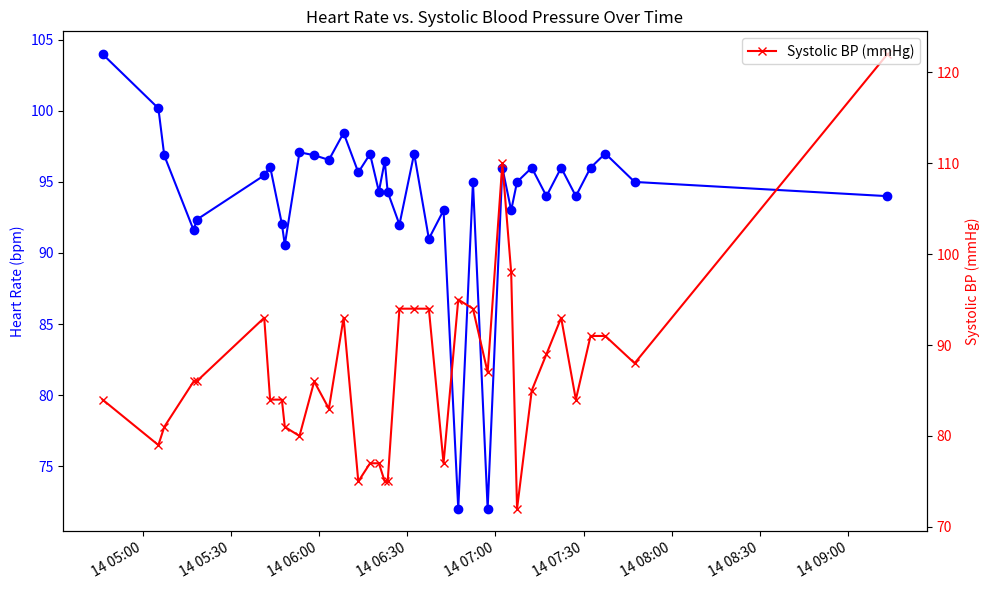

Python code for this plot:
# Executed Code (Repaired)
# This code runs in a sandbox with injected variables (vitals, np, plt, etc.)

import numpy as np
import pandas as pd
import matplotlib.pyplot as plt
import seaborn as sns
from scipy import stats
import datetime

# Helper function to simulate sandbox save_plot
def save_plot(filename, fig=None, **kwargs):
    if not filename.endswith('.png'): filename += '.png'
    if fig is None: fig = plt.gcf()
    fig.savefig(filename, **kwargs)
    plt.close(fig)
    print(f'Saved plot to {filename}')

# Injected Variables
visit_id = '99385901'
age = 80
gender = 'M'
ethnicity = 'White (Non-Hispanic/Non-Latino)'
heart_rate = [(datetime.datetime(2251, 9, 14, 4, 46, 21), 104.0), (datetime.datetime(2251, 9, 14, 5, 5, 21), 100.181818181818), (datetime.datetime(2251, 9, 14, 5, 6, 21), 96.8474576271186), (datetime.datetime(2251, 9, 14, 5, 7, 21), 96.8620689655172), (datetime.datetime(2251, 9, 14, 5, 8, 21), 98.2033898305085), (datetime.datetime(2251, 9, 14, 5, 9, 21), 97.2758620689655), (datetime.datetime(2251, 9, 14, 5, 10, 21), 96.8135593220339), (datetime.datetime(2251, 9, 14, 5, 11, 21), 97.406779661017), (datetime.datetime(2251, 9, 14, 5, 12, 21), 96.8793103448276), (datetime.datetime(2251, 9, 14, 5, 13, 21), 96.0), (datetime.datetime(2251, 9, 14, 5, 14, 21), 93.5172413793104), (datetime.datetime(2251, 9, 14, 5, 15, 21), 92.0508474576271), (datetime.datetime(2251, 9, 14, 5, 16, 21), 91.9491525423729), (datetime.datetime(2251, 9, 14, 5, 17, 21), 91.6034482758621), (datetime.datetime(2251, 9, 14, 5, 18, 21), 92.3389830508475), (datetime.datetime(2251, 9, 14, 5, 19, 21), 91.9655172413793), (datetime.datetime(2251, 9, 14, 5, 20, 21), 90.406779661017), (datetime.datetime(2251, 9, 14, 5, 21, 21), 90.6949152542373), (datetime.datetime(2251, 9, 14, 5, 22, 21), 91.4310344827586), (datetime.datetime(2251, 9, 14, 5, 23, 21), 89.5762711864407), (datetime.datetime(2251, 9, 14, 5, 24, 21), 89.9827586206897), (datetime.datetime(2251, 9, 14, 5, 25, 21), 90.7118644067797), (datetime.datetime(2251, 9, 14, 5, 26, 21), 89.271186440678), (datetime.datetime(2251, 9, 14, 5, 27, 21), 90.2241379310345), (datetime.datetime(2251, 9, 14, 5, 28, 21), 91.0169491525424), (datetime.datetime(2251, 9, 14, 5, 29, 21), 90.948275862069), (datetime.datetime(2251, 9, 14, 5, 30, 21), 92.1186440677966), (datetime.datetime(2251, 9, 14, 5, 31, 21), 92.3103448275862), (datetime.datetime(2251, 9, 14, 5, 32, 21), 90.7966101694915), (datetime.datetime(2251, 9, 14, 5, 33, 21), 91.3898305084746), (datetime.datetime(2251, 9, 14, 5, 34, 21), 91.6724137931035), (datetime.datetime(2251, 9, 14, 5, 35, 21), 91.1694915254237), (datetime.datetime(2251, 9, 14, 5, 36, 21), 91.3620689655172), (datetime.datetime(2251, 9, 14, 5, 37, 21), 91.7457627118644), (datetime.datetime(2251, 9, 14, 5, 38, 21), 91.5762711864407), (datetime.datetime(2251, 9, 14, 5, 39, 21), 94.5344827586207), (datetime.datetime(2251, 9, 14, 5, 40, 21), 94.9661016949152), (datetime.datetime(2251, 9, 14, 5, 41, 21), 95.4655172413793), (datetime.datetime(2251, 9, 14, 5, 42, 21), 95.135593220339), (datetime.datetime(2251, 9, 14, 5, 43, 21), 96.0847457627119), (datetime.datetime(2251, 9, 14, 5, 44, 21), 96.2586206896552), (datetime.datetime(2251, 9, 14, 5, 45, 21), 97.0677966101695), (datetime.datetime(2251, 9, 14, 5, 46, 21), 92.6206896551724), (datetime.datetime(2251, 9, 14, 5, 47, 21), 92.0508474576271), (datetime.datetime(2251, 9, 14, 5, 48, 21), 90.5762711864407), (datetime.datetime(2251, 9, 14, 5, 49, 21), 96.3965517241379), (datetime.datetime(2251, 9, 14, 5, 50, 21), 95.9661016949152), (datetime.datetime(2251, 9, 14, 5, 51, 21), 96.0862068965517), (datetime.datetime(2251, 9, 14, 5, 52, 21), 96.6949152542373), (datetime.datetime(2251, 9, 14, 5, 53, 21), 97.0862068965517), (datetime.datetime(2251, 9, 14, 5, 54, 21), 98.2203389830508), (datetime.datetime(2251, 9, 14, 5, 55, 21), 98.5762711864407), (datetime.datetime(2251, 9, 14, 5, 56, 21), 96.551724137931), (datetime.datetime(2251, 9, 14, 5, 57, 21), 96.9152542372881), (datetime.datetime(2251, 9, 14, 5, 58, 21), 96.8813559322034), (datetime.datetime(2251, 9, 14, 5, 59, 21), 96.3103448275862), (datetime.datetime(2251, 9, 14, 6, 0, 21), 97.1864406779661), (datetime.datetime(2251, 9, 14, 6, 1, 21), 95.6034482758621), (datetime.datetime(2251, 9, 14, 6, 2, 21), 96.1864406779661), (datetime.datetime(2251, 9, 14, 6, 3, 21), 96.551724137931), (datetime.datetime(2251, 9, 14, 6, 4, 21), 97.2033898305085), (datetime.datetime(2251, 9, 14, 6, 5, 21), 96.8793103448276), (datetime.datetime(2251, 9, 14, 6, 6, 21), 98.3050847457627), (datetime.datetime(2251, 9, 14, 6, 7, 21), 97.4915254237288), (datetime.datetime(2251, 9, 14, 6, 8, 21), 98.448275862069), (datetime.datetime(2251, 9, 14, 6, 9, 21), 97.9830508474576), (datetime.datetime(2251, 9, 14, 6, 10, 21), 98.5254237288136), (datetime.datetime(2251, 9, 14, 6, 11, 21), 98.8448275862069), (datetime.datetime(2251, 9, 14, 6, 12, 21), 97.5423728813559), (datetime.datetime(2251, 9, 14, 6, 13, 21), 95.6724137931034), (datetime.datetime(2251, 9, 14, 6, 14, 21), 96.3050847457627), (datetime.datetime(2251, 9, 14, 6, 15, 21), 97.8135593220339), (datetime.datetime(2251, 9, 14, 6, 16, 21), 97.1896551724138), (datetime.datetime(2251, 9, 14, 6, 17, 21), 96.9661016949152), (datetime.datetime(2251, 9, 14, 6, 18, 21), 95.4310344827586), (datetime.datetime(2251, 9, 14, 6, 19, 21), 95.0508474576271), (datetime.datetime(2251, 9, 14, 6, 20, 21), 94.3220338983051), (datetime.datetime(2251, 9, 14, 6, 21, 21), 96.3620689655172), (datetime.datetime(2251, 9, 14, 6, 22, 21), 96.4576271186441), (datetime.datetime(2251, 9, 14, 6, 23, 21), 94.2931034482759), (datetime.datetime(2251, 9, 14, 6, 24, 21), 94.3559322033899), (datetime.datetime(2251, 9, 14, 6, 25, 21), 90.9830508474576), (datetime.datetime(2251, 9, 14, 6, 26, 21), 90.8793103448276), (datetime.datetime(2251, 9, 14, 6, 27, 21), 92.0), (datetime.datetime(2251, 9, 14, 6, 32, 21), 97.0), (datetime.datetime(2251, 9, 14, 6, 37, 21), 91.0), (datetime.datetime(2251, 9, 14, 6, 42, 21), 93.0), (datetime.datetime(2251, 9, 14, 6, 47, 21), 72.0), (datetime.datetime(2251, 9, 14, 6, 52, 21), 95.0), (datetime.datetime(2251, 9, 14, 6, 57, 21), 72.0), (datetime.datetime(2251, 9, 14, 7, 2, 21), 96.0), (datetime.datetime(2251, 9, 14, 7, 5, 21), 93.0), (datetime.datetime(2251, 9, 14, 7, 7, 21), 95.0), (datetime.datetime(2251, 9, 14, 7, 12, 21), 96.0), (datetime.datetime(2251, 9, 14, 7, 17, 21), 94.0), (datetime.datetime(2251, 9, 14, 7, 22, 21), 96.0), (datetime.datetime(2251, 9, 14, 7, 27, 21), 94.0), (datetime.datetime(2251, 9, 14, 7, 32, 21), 96.0), (datetime.datetime(2251, 9, 14, 7, 37, 21), 97.0), (datetime.datetime(2251, 9, 14, 7, 42, 21), 98.0), (datetime.datetime(2251, 9, 14, 7, 47, 21), 95.0), (datetime.datetime(2251, 9, 14, 7, 52, 21), 96.0), (datetime.datetime(2251, 9, 14, 7, 57, 21), 97.0), (datetime.datetime(2251, 9, 14, 8, 2, 21), 95.0), (datetime.datetime(2251, 9, 14, 8, 7, 21), 99.0), (datetime.datetime(2251, 9, 14, 8, 12, 21), 87.0), (datetime.datetime(2251, 9, 14, 8, 17, 21), 72.0), (datetime.datetime(2251, 9, 14, 8, 22, 21), 67.0), (datetime.datetime(2251, 9, 14, 8, 27, 21), 94.0), (datetime.datetime(2251, 9, 14, 8, 47, 21), 97.0), (datetime.datetime(2251, 9, 14, 9, 13, 21), 94.0), (datetime.datetime(2251, 9, 14, 9, 30, 21), 120.0), (datetime.datetime(2251, 9, 14, 9, 47, 21), 82.0), (datetime.datetime(2251, 9, 14, 10, 10, 21), 93.0)]
systolic_bp = [(datetime.datetime(2251, 9, 14, 4, 46, 21), 84.0), (datetime.datetime(2251, 9, 14, 5, 3, 21), 84.0), (datetime.datetime(2251, 9, 14, 5, 4, 21), 79.0), (datetime.datetime(2251, 9, 14, 5, 5, 21), 79.0), (datetime.datetime(2251, 9, 14, 5, 7, 21), 81.0), (datetime.datetime(2251, 9, 14, 5, 17, 21), 86.0), (datetime.datetime(2251, 9, 14, 5, 18, 21), 86.0), (datetime.datetime(2251, 9, 14, 5, 41, 21), 93.0), (datetime.datetime(2251, 9, 14, 5, 43, 21), 84.0), (datetime.datetime(2251, 9, 14, 5, 47, 21), 84.0), (datetime.datetime(2251, 9, 14, 5, 48, 21), 81.0), (datetime.datetime(2251, 9, 14, 5, 53, 21), 80.0), (datetime.datetime(2251, 9, 14, 5, 58, 21), 86.0), (datetime.datetime(2251, 9, 14, 6, 3, 21), 83.0), (datetime.datetime(2251, 9, 14, 6, 8, 21), 93.0), (datetime.datetime(2251, 9, 14, 6, 13, 21), 75.0), (datetime.datetime(2251, 9, 14, 6, 17, 21), 77.0), (datetime.datetime(2251, 9, 14, 6, 20, 21), 77.0), (datetime.datetime(2251, 9, 14, 6, 22, 21), 75.0), (datetime.datetime(2251, 9, 14, 6, 23, 21), 75.0), (datetime.datetime(2251, 9, 14, 6, 27, 21), 94.0), (datetime.datetime(2251, 9, 14, 6, 32, 21), 94.0), (datetime.datetime(2251, 9, 14, 6, 37, 21), 94.0), (datetime.datetime(2251, 9, 14, 6, 42, 21), 77.0), (datetime.datetime(2251, 9, 14, 6, 47, 21), 95.0), (datetime.datetime(2251, 9, 14, 6, 52, 21), 94.0), (datetime.datetime(2251, 9, 14, 6, 57, 21), 87.0), (datetime.datetime(2251, 9, 14, 7, 2, 21), 110.0), (datetime.datetime(2251, 9, 14, 7, 5, 21), 98.0), (datetime.datetime(2251, 9, 14, 7, 7, 21), 72.0), (datetime.datetime(2251, 9, 14, 7, 12, 21), 85.0), (datetime.datetime(2251, 9, 14, 7, 17, 21), 89.0), (datetime.datetime(2251, 9, 14, 7, 22, 21), 93.0), (datetime.datetime(2251, 9, 14, 7, 27, 21), 84.0), (datetime.datetime(2251, 9, 14, 7, 32, 21), 91.0), (datetime.datetime(2251, 9, 14, 7, 37, 21), 91.0), (datetime.datetime(2251, 9, 14, 7, 47, 21), 88.0), (datetime.datetime(2251, 9, 14, 9, 13, 21), 122.0)]
diastolic_bp = [(datetime.datetime(2251, 9, 14, 4, 46, 21), 37.0), (datetime.datetime(2251, 9, 14, 5, 3, 21), 37.0), (datetime.datetime(2251, 9, 14, 5, 4, 21), 62.0), (datetime.datetime(2251, 9, 14, 5, 5, 21), 62.0), (datetime.datetime(2251, 9, 14, 5, 7, 21), 54.0), (datetime.datetime(2251, 9, 14, 5, 17, 21), 55.0), (datetime.datetime(2251, 9, 14, 5, 18, 21), 55.0), (datetime.datetime(2251, 9, 14, 5, 43, 21), 57.0), (datetime.datetime(2251, 9, 14, 5, 47, 21), 43.0), (datetime.datetime(2251, 9, 14, 5, 48, 21), 53.0), (datetime.datetime(2251, 9, 14, 5, 53, 21), 51.0), (datetime.datetime(2251, 9, 14, 5, 58, 21), 55.0), (datetime.datetime(2251, 9, 14, 6, 3, 21), 55.0), (datetime.datetime(2251, 9, 14, 6, 13, 21), 53.0), (datetime.datetime(2251, 9, 14, 6, 17, 21), 43.0), (datetime.datetime(2251, 9, 14, 6, 20, 21), 43.0), (datetime.datetime(2251, 9, 14, 6, 22, 21), 51.0), (datetime.datetime(2251, 9, 14, 6, 23, 21), 51.0), (datetime.datetime(2251, 9, 14, 6, 27, 21), 57.0), (datetime.datetime(2251, 9, 14, 6, 32, 21), 56.0), (datetime.datetime(2251, 9, 14, 6, 37, 21), 55.0), (datetime.datetime(2251, 9, 14, 6, 42, 21), 56.0), (datetime.datetime(2251, 9, 14, 6, 47, 21), 43.0), (datetime.datetime(2251, 9, 14, 6, 52, 21), 44.0), (datetime.datetime(2251, 9, 14, 6, 57, 21), 43.0), (datetime.datetime(2251, 9, 14, 7, 2, 21), 51.0), (datetime.datetime(2251, 9, 14, 7, 5, 21), 49.0), (datetime.datetime(2251, 9, 14, 7, 7, 21), 44.0), (datetime.datetime(2251, 9, 14, 7, 12, 21), 56.0), (datetime.datetime(2251, 9, 14, 7, 17, 21), 56.0), (datetime.datetime(2251, 9, 14, 7, 22, 21), 52.0), (datetime.datetime(2251, 9, 14, 7, 27, 21), 57.0), (datetime.datetime(2251, 9, 14, 7, 32, 21), 55.0), (datetime.datetime(2251, 9, 14, 7, 37, 21), 61.0), (datetime.datetime(2251, 9, 14, 7, 47, 21), 52.0), (datetime.datetime(2251, 9, 14, 9, 13, 21), 60.0)]
spo2 = [(datetime.datetime(2251, 9, 14, 4, 46, 21), 92.0), (datetime.datetime(2251, 9, 14, 5, 5, 21), 92.0), (datetime.datetime(2251, 9, 14, 5, 7, 21), 93.0), (datetime.datetime(2251, 9, 14, 5, 12, 21), 94.0), (datetime.datetime(2251, 9, 14, 5, 17, 21), 92.0), (datetime.datetime(2251, 9, 14, 5, 22, 21), 93.0), (datetime.datetime(2251, 9, 14, 5, 27, 21), 96.0), (datetime.datetime(2251, 9, 14, 5, 32, 21), 97.0), (datetime.datetime(2251, 9, 14, 6, 13, 21), 95.0), (datetime.datetime(2251, 9, 14, 6, 17, 21), 95.0), (datetime.datetime(2251, 9, 14, 6, 22, 21), 95.0), (datetime.datetime(2251, 9, 14, 6, 27, 21), 96.0), (datetime.datetime(2251, 9, 14, 6, 32, 21), 98.0), (datetime.datetime(2251, 9, 14, 6, 37, 21), 98.0), (datetime.datetime(2251, 9, 14, 6, 42, 21), 97.0), (datetime.datetime(2251, 9, 14, 6, 47, 21), 96.0), (datetime.datetime(2251, 9, 14, 6, 52, 21), 95.0), (datetime.datetime(2251, 9, 14, 6, 57, 21), 94.0), (datetime.datetime(2251, 9, 14, 7, 2, 21), 94.0), (datetime.datetime(2251, 9, 14, 7, 5, 21), 94.0), (datetime.datetime(2251, 9, 14, 7, 7, 21), 93.0), (datetime.datetime(2251, 9, 14, 7, 12, 21), 92.0), (datetime.datetime(2251, 9, 14, 7, 17, 21), 96.0), (datetime.datetime(2251, 9, 14, 7, 22, 21), 94.0), (datetime.datetime(2251, 9, 14, 7, 27, 21), 95.0), (datetime.datetime(2251, 9, 14, 7, 32, 21), 95.0), (datetime.datetime(2251, 9, 14, 7, 37, 21), 93.0), (datetime.datetime(2251, 9, 14, 7, 42, 21), 95.0), (datetime.datetime(2251, 9, 14, 7, 47, 21), 94.0), (datetime.datetime(2251, 9, 14, 7, 52, 21), 94.0), (datetime.datetime(2251, 9, 14, 7, 57, 21), 96.0), (datetime.datetime(2251, 9, 14, 8, 2, 21), 95.0), (datetime.datetime(2251, 9, 14, 8, 7, 21), 95.0), (datetime.datetime(2251, 9, 14, 8, 12, 21), 95.0), (datetime.datetime(2251, 9, 14, 8, 17, 21), 93.0), (datetime.datetime(2251, 9, 14, 8, 22, 21), 95.0), (datetime.datetime(2251, 9, 14, 8, 27, 21), 95.0), (datetime.datetime(2251, 9, 14, 8, 47, 21), 93.0), (datetime.datetime(2251, 9, 14, 9, 13, 21), 94.0), (datetime.datetime(2251, 9, 14, 9, 30, 21), 95.0), (datetime.datetime(2251, 9, 14, 9, 47, 21), 96.0), (datetime.datetime(2251, 9, 14, 10, 10, 21), 95.0)]
respiratory_rate = [(datetime.datetime(2251, 9, 14, 4, 46, 21), 18.0), (datetime.datetime(2251, 9, 14, 5, 5, 21), 19.2), (datetime.datetime(2251, 9, 14, 5, 6, 21), 19.5593220338983), (datetime.datetime(2251, 9, 14, 5, 7, 21), 21.4655172413793), (datetime.datetime(2251, 9, 14, 5, 8, 21), 20.3559322033898), (datetime.datetime(2251, 9, 14, 5, 9, 21), 25.6724137931035), (datetime.datetime(2251, 9, 14, 5, 10, 21), 17.7118644067797), (datetime.datetime(2251, 9, 14, 5, 11, 21), 17.6610169491525), (datetime.datetime(2251, 9, 14, 5, 12, 21), 21.1034482758621), (datetime.datetime(2251, 9, 14, 5, 13, 21), 23.0169491525424), (datetime.datetime(2251, 9, 14, 5, 14, 21), 22.1724137931035), (datetime.datetime(2251, 9, 14, 5, 15, 21), 23.2881355932203), (datetime.datetime(2251, 9, 14, 5, 16, 21), 23.3898305084746), (datetime.datetime(2251, 9, 14, 5, 17, 21), 22.6379310344828), (datetime.datetime(2251, 9, 14, 5, 18, 21), 24.6949152542373), (datetime.datetime(2251, 9, 14, 5, 19, 21), 25.448275862069), (datetime.datetime(2251, 9, 14, 5, 20, 21), 23.5423728813559), (datetime.datetime(2251, 9, 14, 5, 21, 21), 23.2033898305085), (datetime.datetime(2251, 9, 14, 5, 22, 21), 20.051724137931), (datetime.datetime(2251, 9, 14, 5, 23, 21), 21.3559322033898), (datetime.datetime(2251, 9, 14, 5, 24, 21), 18.6379310344828), (datetime.datetime(2251, 9, 14, 5, 25, 21), 19.8135593220339), (datetime.datetime(2251, 9, 14, 5, 26, 21), 22.6779661016949), (datetime.datetime(2251, 9, 14, 5, 27, 21), 23.8620689655172), (datetime.datetime(2251, 9, 14, 5, 28, 21), 21.1694915254237), (datetime.datetime(2251, 9, 14, 5, 29, 21), 21.7241379310345), (datetime.datetime(2251, 9, 14, 5, 30, 21), 20.3898305084746), (datetime.datetime(2251, 9, 14, 5, 31, 21), 22.4827586206897), (datetime.datetime(2251, 9, 14, 5, 32, 21), 23.6440677966102), (datetime.datetime(2251, 9, 14, 5, 33, 21), 22.9152542372881), (datetime.datetime(2251, 9, 14, 5, 34, 21), 22.6034482758621), (datetime.datetime(2251, 9, 14, 5, 35, 21), 21.6440677966102), (datetime.datetime(2251, 9, 14, 5, 36, 21), 20.7758620689655), (datetime.datetime(2251, 9, 14, 5, 37, 21), 19.3728813559322), (datetime.datetime(2251, 9, 14, 5, 38, 21), 17.2033898305085), (datetime.datetime(2251, 9, 14, 5, 39, 21), 21.6896551724138), (datetime.datetime(2251, 9, 14, 5, 40, 21), 20.3389830508475), (datetime.datetime(2251, 9, 14, 5, 41, 21), 21.3965517241379), (datetime.datetime(2251, 9, 14, 5, 42, 21), 22.1186440677966), (datetime.datetime(2251, 9, 14, 5, 43, 21), 20.6610169491525), (datetime.datetime(2251, 9, 14, 5, 44, 21), 13.5344827586207), (datetime.datetime(2251, 9, 14, 5, 45, 21), 21.2372881355932), (datetime.datetime(2251, 9, 14, 5, 46, 21), 22.9655172413793), (datetime.datetime(2251, 9, 14, 5, 47, 21), 23.0677966101695), (datetime.datetime(2251, 9, 14, 5, 48, 21), 27.5254237288136), (datetime.datetime(2251, 9, 14, 5, 49, 21), 27.2068965517241), (datetime.datetime(2251, 9, 14, 5, 50, 21), 23.3389830508475), (datetime.datetime(2251, 9, 14, 5, 51, 21), 24.0), (datetime.datetime(2251, 9, 14, 5, 52, 21), 23.7457627118644), (datetime.datetime(2251, 9, 14, 5, 53, 21), 27.0), (datetime.datetime(2251, 9, 14, 5, 54, 21), 25.1186440677966), (datetime.datetime(2251, 9, 14, 5, 55, 21), 22.3050847457627), (datetime.datetime(2251, 9, 14, 5, 56, 21), 24.2586206896552), (datetime.datetime(2251, 9, 14, 5, 57, 21), 24.1525423728814), (datetime.datetime(2251, 9, 14, 5, 58, 21), 25.0338983050848), (datetime.datetime(2251, 9, 14, 5, 59, 21), 23.2413793103448), (datetime.datetime(2251, 9, 14, 6, 0, 21), 21.7457627118644), (datetime.datetime(2251, 9, 14, 6, 1, 21), 17.5344827586207), (datetime.datetime(2251, 9, 14, 6, 2, 21), 16.3559322033898), (datetime.datetime(2251, 9, 14, 6, 3, 21), 20.5344827586207), (datetime.datetime(2251, 9, 14, 6, 4, 21), 22.2372881355932), (datetime.datetime(2251, 9, 14, 6, 5, 21), 21.0), (datetime.datetime(2251, 9, 14, 6, 6, 21), 21.2372881355932), (datetime.datetime(2251, 9, 14, 6, 7, 21), 24.9661016949153), (datetime.datetime(2251, 9, 14, 6, 8, 21), 26.5), (datetime.datetime(2251, 9, 14, 6, 9, 21), 22.0677966101695), (datetime.datetime(2251, 9, 14, 6, 10, 21), 22.9830508474576), (datetime.datetime(2251, 9, 14, 6, 11, 21), 22.5862068965517), (datetime.datetime(2251, 9, 14, 6, 12, 21), 24.1016949152542), (datetime.datetime(2251, 9, 14, 6, 13, 21), 24.1896551724138), (datetime.datetime(2251, 9, 14, 6, 14, 21), 24.2033898305085), (datetime.datetime(2251, 9, 14, 6, 15, 21), 23.3389830508475), (datetime.datetime(2251, 9, 14, 6, 16, 21), 18.6206896551724), (datetime.datetime(2251, 9, 14, 6, 17, 21), 20.4576271186441), (datetime.datetime(2251, 9, 14, 6, 18, 21), 22.5862068965517), (datetime.datetime(2251, 9, 14, 6, 19, 21), 23.728813559322), (datetime.datetime(2251, 9, 14, 6, 20, 21), 25.2542372881356), (datetime.datetime(2251, 9, 14, 6, 21, 21), 19.0), (datetime.datetime(2251, 9, 14, 6, 22, 21), 22.4237288135593), (datetime.datetime(2251, 9, 14, 6, 23, 21), 24.7758620689655), (datetime.datetime(2251, 9, 14, 6, 24, 21), 20.6610169491525), (datetime.datetime(2251, 9, 14, 6, 25, 21), 20.6949152542373), (datetime.datetime(2251, 9, 14, 6, 26, 21), 23.8793103448276), (datetime.datetime(2251, 9, 14, 6, 27, 21), 23.0), (datetime.datetime(2251, 9, 14, 6, 32, 21), 20.0), (datetime.datetime(2251, 9, 14, 6, 37, 21), 24.0), (datetime.datetime(2251, 9, 14, 6, 42, 21), 24.0), (datetime.datetime(2251, 9, 14, 6, 47, 21), 21.0), (datetime.datetime(2251, 9, 14, 6, 52, 21), 24.0), (datetime.datetime(2251, 9, 14, 6, 57, 21), 24.0), (datetime.datetime(2251, 9, 14, 7, 2, 21), 28.0), (datetime.datetime(2251, 9, 14, 7, 5, 21), 22.0), (datetime.datetime(2251, 9, 14, 7, 7, 21), 25.0), (datetime.datetime(2251, 9, 14, 7, 12, 21), 24.0), (datetime.datetime(2251, 9, 14, 7, 17, 21), 19.0), (datetime.datetime(2251, 9, 14, 7, 22, 21), 23.0), (datetime.datetime(2251, 9, 14, 7, 27, 21), 21.0), (datetime.datetime(2251, 9, 14, 7, 32, 21), 25.0), (datetime.datetime(2251, 9, 14, 7, 37, 21), 22.0), (datetime.datetime(2251, 9, 14, 7, 42, 21), 15.0), (datetime.datetime(2251, 9, 14, 7, 47, 21), 19.0), (datetime.datetime(2251, 9, 14, 7, 52, 21), 23.0), (datetime.datetime(2251, 9, 14, 7, 57, 21), 21.0), (datetime.datetime(2251, 9, 14, 8, 2, 21), 25.0), (datetime.datetime(2251, 9, 14, 8, 7, 21), 17.0), (datetime.datetime(2251, 9, 14, 8, 12, 21), 23.0), (datetime.datetime(2251, 9, 14, 8, 17, 21), 20.0), (datetime.datetime(2251, 9, 14, 8, 22, 21), 21.0), (datetime.datetime(2251, 9, 14, 8, 27, 21), 25.0), (datetime.datetime(2251, 9, 14, 8, 47, 21), 23.0), (datetime.datetime(2251, 9, 14, 9, 13, 21), 18.0), (datetime.datetime(2251, 9, 14, 9, 30, 21), 20.0), (datetime.datetime(2251, 9, 14, 9, 47, 21), 18.0), (datetime.datetime(2251, 9, 14, 10, 10, 21), 19.0)]
temperature = [(datetime.datetime(2251, 9, 14, 4, 46, 21), 38.5), (datetime.datetime(2251, 9, 14, 5, 5, 21), 39.05555555555556), (datetime.datetime(2251, 9, 14, 6, 42, 21), 36.5), (datetime.datetime(2251, 9, 14, 6, 47, 21), 37.72222222222222), (datetime.datetime(2251, 9, 14, 6, 52, 21), 38.0), (datetime.datetime(2251, 9, 14, 6, 57, 21), 38.22222222222222), (datetime.datetime(2251, 9, 14, 7, 2, 21), 38.27777777777778), (datetime.datetime(2251, 9, 14, 7, 5, 21), 38.27777777777778), (datetime.datetime(2251, 9, 14, 7, 7, 21), 38.388888888888886), (datetime.datetime(2251, 9, 14, 7, 12, 21), 38.388888888888886), (datetime.datetime(2251, 9, 14, 7, 17, 21), 38.388888888888886), (datetime.datetime(2251, 9, 14, 7, 22, 21), 38.27777777777778), (datetime.datetime(2251, 9, 14, 7, 27, 21), 38.27777777777778), (datetime.datetime(2251, 9, 14, 7, 32, 21), 38.27777777777778), (datetime.datetime(2251, 9, 14, 7, 37, 21), 38.22222222222222), (datetime.datetime(2251, 9, 14, 7, 42, 21), 38.22222222222222), (datetime.datetime(2251, 9, 14, 7, 47, 21), 38.22222222222222), (datetime.datetime(2251, 9, 14, 7, 52, 21), 38.22222222222222), (datetime.datetime(2251, 9, 14, 7, 57, 21), 38.111111111111114), (datetime.datetime(2251, 9, 14, 8, 2, 21), 38.111111111111114), (datetime.datetime(2251, 9, 14, 8, 7, 21), 38.111111111111114), (datetime.datetime(2251, 9, 14, 8, 12, 21), 38.111111111111114), (datetime.datetime(2251, 9, 14, 8, 17, 21), 38.111111111111114), (datetime.datetime(2251, 9, 14, 8, 22, 21), 38.111111111111114), (datetime.datetime(2251, 9, 14, 8, 27, 21), 38.0), (datetime.datetime(2251, 9, 14, 8, 47, 21), 37.72222222222222), (datetime.datetime(2251, 9, 14, 9, 13, 21), 37.77777777777778), (datetime.datetime(2251, 9, 14, 9, 30, 21), 37.72222222222222), (datetime.datetime(2251, 9, 14, 9, 47, 21), 37.611111111111114), (datetime.datetime(2251, 9, 14, 10, 10, 21), 37.611111111111114)]
# Previous Results
shock_index = 1.212
shock_index_interpretation = 'HIGH (1.21), significantly above normal (0.5-0.7). Suggests decompensated shock, immediate intervention needed.'
map_value = 63.0
map_interpretation = 'LOW (63 mmHg), below critical threshold of 65 mmHg. Indicates inadequate organ perfusion pressure.'
pulse_pressure = 27.0
qsofa_score = 2
qsofa_interpretation = 'High Risk (Score 2/3). Criteria met: SBP=81, RR=26. Associated with poor outcomes in sepsis.'
sirs = 1
spo2_trend = {'first': np.float64(92.0), 'last': np.float64(95.0), 'min': 92.0, 'mean': 94.6, 'slope': np.float64(0.011), 'r_squared': np.float64(0.008), 'trend_pct': np.float64(0.48)}
hr_volatility = {'dispersion_ms': 46.9, 'rmssd_ms': 55.83, 'hr_std_bpm': 5.9, 'hr_range_bpm': 53.0, 'n_samples': 114, 'data_density': 'sparse'}
triage_vital_panel = 'Attached'

# --- Generated Code Starts Here ---
import numpy as np
from datetime import datetime
hr_times = [item[0] for item in heart_rate]
hr_values = [item[1] for item in heart_rate]
sbp_times = [item[0] for item in systolic_bp]
sbp_values = [item[1] for item in systolic_bp]
hr_times_num = [item[0].timestamp() for item in heart_rate]
sbp_times_num = [item[0].timestamp() for item in systolic_bp]
common_times_num = sorted(list(set(hr_times_num) & set(sbp_times_num)))
common_times = [datetime.fromtimestamp(ts) for ts in common_times_num]
hr_interp = np.interp(common_times_num, hr_times_num, hr_values)
sbp_interp = np.interp(common_times_num, sbp_times_num, sbp_values)
fig, ax = plt.subplots(1, 1, sharex=True, figsize=(10, 6))
ax.plot(common_times, hr_interp, label='Heart Rate (bpm)', marker='o', linestyle='-', color='blue')
ax.set_ylabel('Heart Rate (bpm)', color='blue')
ax.tick_params(axis='y', labelcolor='blue')
ax2 = ax.twinx()
ax2.plot(common_times, sbp_interp, label='Systolic BP (mmHg)', marker='x', linestyle='-', color='red')
ax2.set_ylabel('Systolic BP (mmHg)', color='red')
ax2.tick_params(axis='y', labelcolor='red')
plt.xlabel('Time')
plt.title('Heart Rate vs. Systolic Blood Pressure Over Time')
fig.autofmt_xdate()
plt.legend(loc='upper left')
plt.legend(loc='upper right')
plt.tight_layout()
save_plot('hr_vs_sbp.png', fig=fig)

plt.close()
